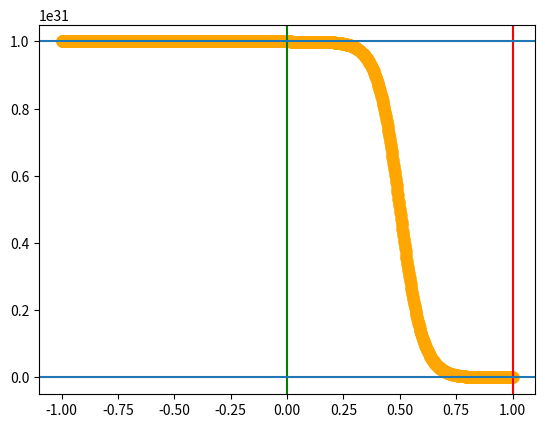

Source code (Python):
import numpy as np
import matplotlib.pyplot as plt

# interpolation parameters
x = np.linspace(-1,1,1000)
x0 = 0
x1 = 1
y0 = 1e31
y1 = 0
steepness = 10

i_acc_disk = x < x0
i_interp = (x >= x0) & (x<=x1)
i_crit = x>x1

y = np.ones(len(x))
y[i_acc_disk] = y0
y[i_interp] = y0+0.5*(y1-y0)*(1+np.tanh(steepness*(x[i_interp]-(x1+x0)/2.0)/(x1-x0)))
y[i_crit] = y1

fig, ax = plt.subplots()

ax.scatter(x, y, c='orange', lw=3)
ax.axvline(x0,0,1, color='g')
ax.axvline(x1,0,1, color='r')
ax.axhline(y0, 0,1)
ax.axhline(y1, 0,1)
# ax.plot(x, (1-np.tanh(steepness*x))/2.0)
plt.show()
